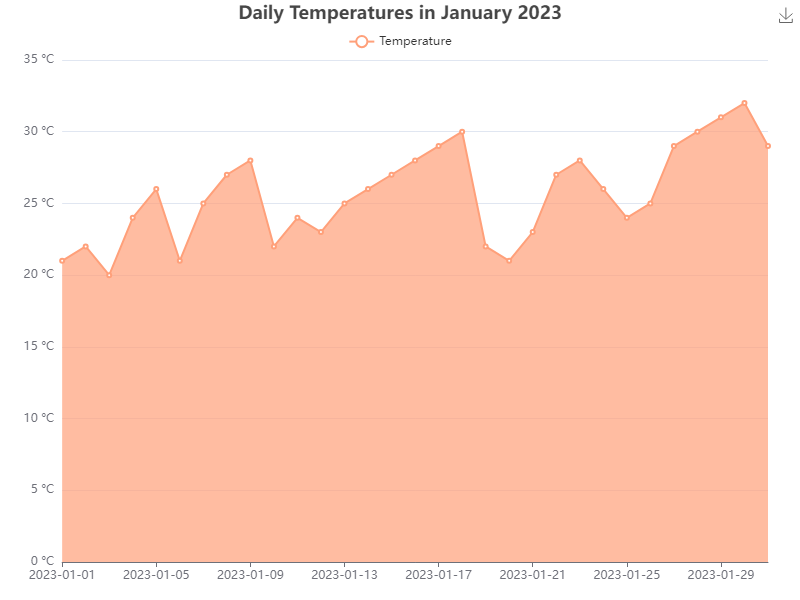

Source data for this figure (header and first rows):
date, temperature
2023-01-01, 21
2023-01-02, 22
2023-01-03, 20
2023-01-04, 24
2023-01-05, 26
2023-01-06, 21
2023-01-07, 25
2023-01-08, 27
2023-01-09, 28
2023-01-10, 22
2023-01-11, 24
2023-01-12, 23
2023-01-13, 25
2023-01-14, 26
2023-01-15, 27
2023-01-16, 28
2023-01-17, 29
2023-01-18, 30
2023-01-19, 22
2023-01-20, 21
2023-01-21, 23
2023-01-22, 27
2023-01-23, 28
2023-01-24, 26
2023-01-25, 24
2023-01-26, 25
2023-01-27, 29
2023-01-28, 30
2023-01-29, 31
2023-01-30, 32
2023-01-31, 29
